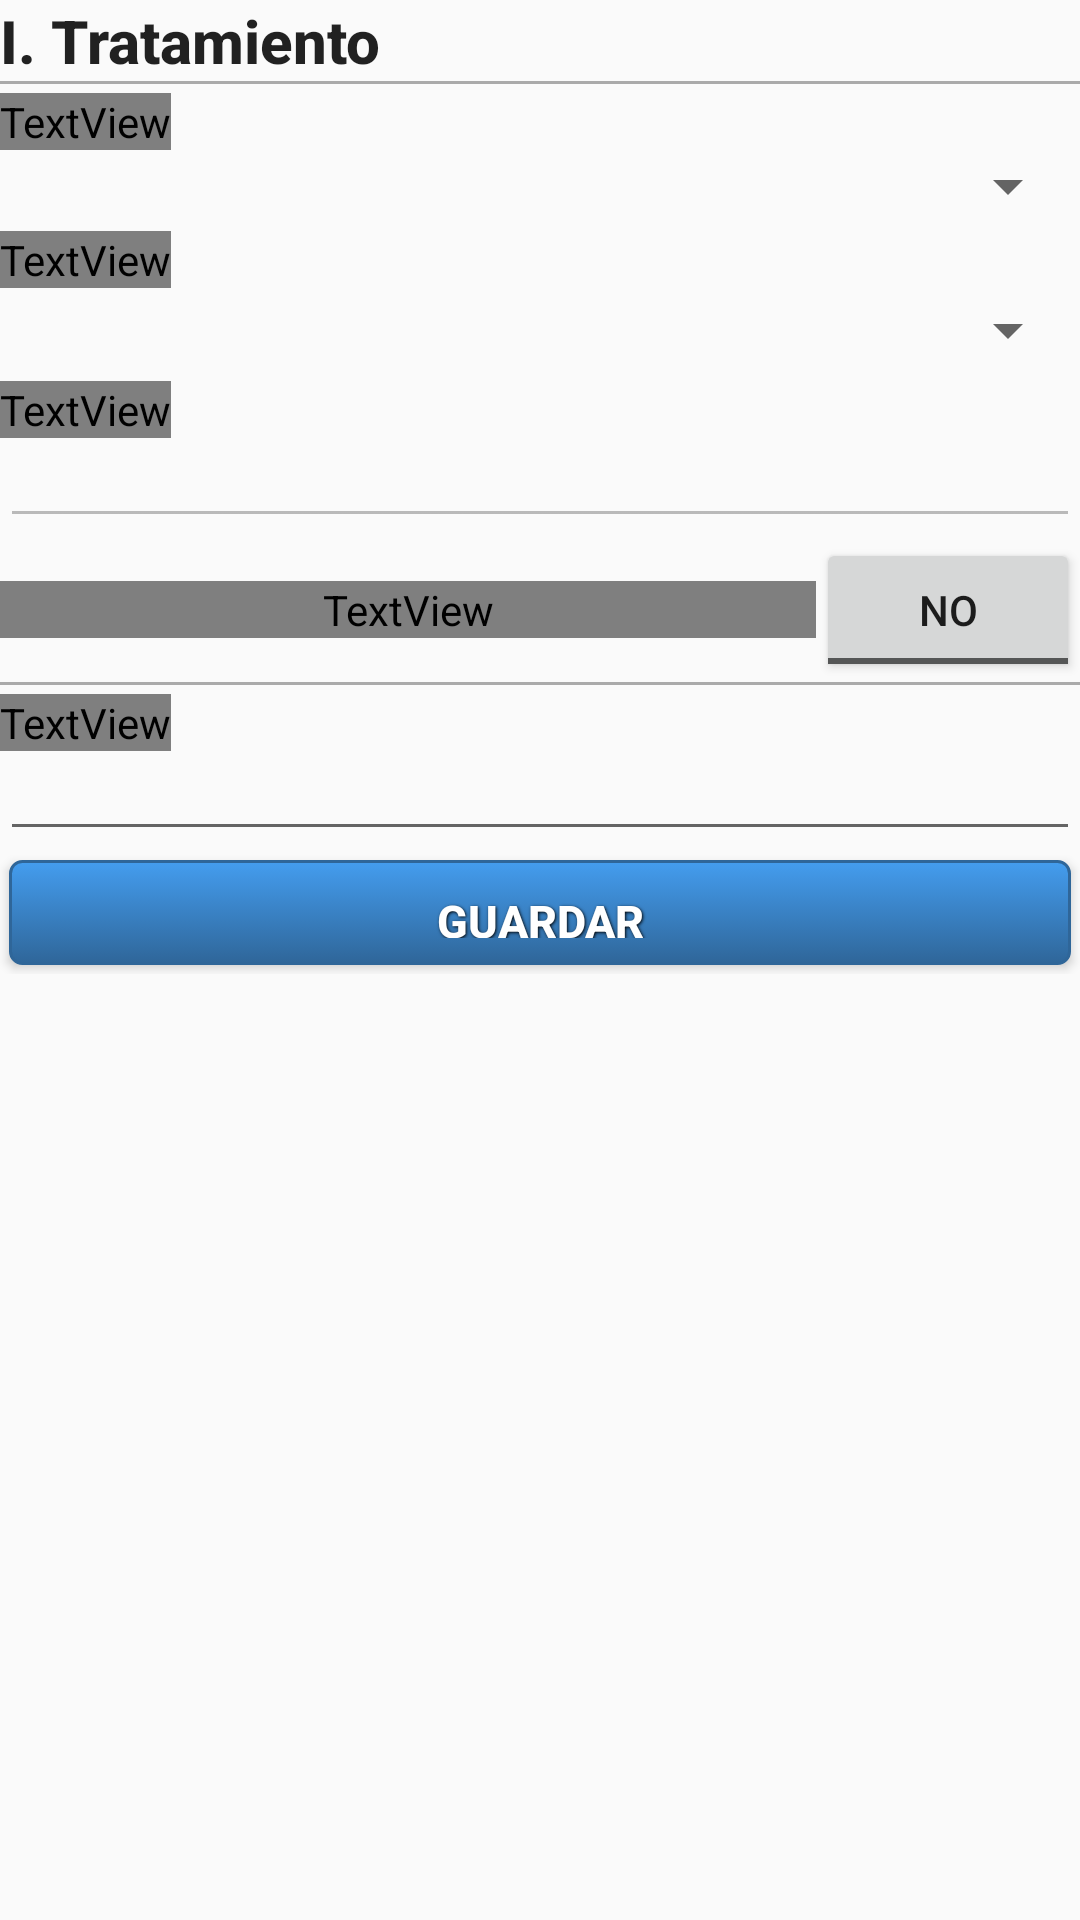

Layout XML and referenced resources for this Android screen:
<!-- AndroidManifest.xml: application theme AppTheme -->
<!-- res/layout/fragment_det_caso_menores_tratamiento.xml -->
<FrameLayout xmlns:android="http://schemas.android.com/apk/res/android"
    xmlns:tools="http://schemas.android.com/tools"
    android:layout_width="match_parent"
    android:layout_height="match_parent"
    tools:context="com.sci.sponce.prjappscmc.Fragment.DetCasoMenoresTratamientoFragment">


    <ScrollView
        android:layout_width="match_parent"
        android:layout_height="match_parent">

        <LinearLayout
            android:layout_width="match_parent"
            android:layout_height="wrap_content"
            android:orientation="vertical">

            <TextView
                android:id="@+id/lblTitulo"
                android:layout_width="wrap_content"
                android:layout_height="wrap_content"
                android:text="I. Tratamiento"
                android:textStyle="bold"
                android:textAppearance="?android:attr/textAppearanceSearchResultTitle" />

            <View
                android:layout_width="fill_parent"
                android:layout_height="1dp"
                android:padding="5dp"
                android:background="@android:color/darker_gray"
                android:paddingBottom="10dp"></View>

            <TextView
                android:id="@+id/textView20"
                android:layout_width="wrap_content"
                android:layout_height="wrap_content"
                android:text="1.1. Tratamiento"
                android:textStyle="bold"
                android:textAppearance="?android:attr/textAppearanceSmall"
                android:textSize="14dp"
                android:textColor="@drawable/list_item_text_selector"
                android:layout_marginTop="3dp" />

            <Spinner
                android:layout_width="match_parent"
                android:layout_height="fill_parent"
                android:id="@+id/spnTratamiento"
                android:spinnerMode="dialog"

                android:layout_gravity="center_vertical" />

            <TextView
                android:id="@+id/textView21"
                android:layout_width="wrap_content"
                android:layout_height="wrap_content"
                android:text="1.2. Dosis"
                android:textAppearance="?android:attr/textAppearanceSmall"
                android:textSize="14dp"
                android:textColor="@drawable/list_item_text_selector"
                android:layout_marginTop="3dp"
                android:textStyle="bold" />

            <Spinner
                android:layout_width="match_parent"
                android:layout_height="28dp"
                android:id="@+id/spnPreguntaTratamiento"
                android:spinnerMode="dialog" />

            <TextView
                android:id="@+id/textView22"
                android:layout_width="wrap_content"
                android:layout_height="wrap_content"
                android:text="1.3. Recomendaciones"
                android:textAppearance="?android:attr/textAppearanceSmall"
                android:textSize="14dp"
                android:textColor="@drawable/list_item_text_selector"
                android:layout_marginTop="3dp"
                android:textStyle="bold" />

            <EditText
                android:layout_width="match_parent"
                android:layout_height="wrap_content"
                android:inputType="textMultiLine"
                android:enabled="false"
                android:ems="10"
                android:id="@+id/txtRecomendaciones"
                android:textSize="12dp" />

            <LinearLayout
                android:layout_width="match_parent"
                android:layout_height="wrap_content">

                <TextView
                    android:id="@+id/textView2"
                    android:layout_width="wrap_content"
                    android:layout_height="wrap_content"
                    android:text="1.4. Entrego Referencia"
                    android:layout_gravity="center_vertical"
                    android:textAppearance="?android:attr/textAppearanceSmall"
                    android:textSize="14dp"
                    android:textColor="@drawable/list_item_text_selector"
                    android:textStyle="bold"
                    android:layout_weight="3" />

                <ToggleButton
                    android:id="@+id/tbn_entregoReferencia"
                    android:layout_width="wrap_content"
                    android:layout_height="wrap_content"

                    android:textOff="@string/no"
                    android:textOn="@string/si"

                    android:layout_gravity="right" />
            </LinearLayout>

            <View
                android:layout_width="fill_parent"
                android:layout_height="1dp"
                android:padding="5dp"
                android:background="@android:color/darker_gray"
                android:paddingBottom="10dp"></View>

            <TextView
                android:id="@+id/textView23"
                android:layout_width="wrap_content"
                android:layout_height="wrap_content"
                android:text="1.5. Observaciones"
                android:textAppearance="?android:attr/textAppearanceSmall"
                android:textSize="14dp"
                android:textColor="@drawable/list_item_text_selector"
                android:layout_marginTop="3dp"
                android:textStyle="bold" />

            <EditText
                android:layout_width="match_parent"
                android:layout_height="wrap_content"
                android:inputType="textMultiLine"
                android:ems="10"
                android:id="@+id/txtObservaciones"
                android:textSize="12dp" />

            <Button
                android:layout_width="match_parent"
                android:layout_height="35dp"
                android:background="@drawable/btn_blue"
                style="@style/ButtonText"
                android:text="Guardar"
                android:id="@+id/btnGuardarCasoNinoMenor"
                android:layout_marginTop="5dp" />

        </LinearLayout>
    </ScrollView>
</FrameLayout>
<!-- resources referenced by this layout -->
<resources>
  <!-- drawable btn_blue (drawable) -->
  <?xml version="1.0" encoding="utf-8"?>
  <selector xmlns:android="http://schemas.android.com/apk/res/android">
      <item android:state_pressed="true" >
          <shape>
              <solid android:color="#449def" />
              <stroke
                  android:width="1dp"
                  android:color="#2f6699" />
              <corners
                  android:radius="3dp" />
              <padding
                  android:left="5dp"
                  android:top="5dp"
                  android:right="5dp"
                  android:bottom="5dp" />
          </shape>
      </item>
      <item>
          <shape>
              <gradient
                  android:startColor="#449def"
                  android:endColor="#2f6699"
                  android:angle="270" />
              <stroke
                  android:width="1dp"
                  android:color="#2f6699" />
              <corners
                  android:radius="4dp" />
              <padding
                  android:left="10dp"
                  android:top="10dp"
                  android:right="10dp"
                  android:bottom="10dp" />
          </shape>
      </item>
  </selector>
  <string name="no">No</string>
  <string name="si">Si</string>
  <style name="ButtonText">
          <item name="android:layout_width">fill_parent</item>
          <item name="android:layout_height">wrap_content</item>
          <item name="android:textColor">#ffffff</item>
          <item name="android:gravity">center</item>
          <item name="android:layout_margin">3dp</item>
          <item name="android:textSize">15dp</item>
          <item name="android:textStyle">bold</item>
          <item name="android:shadowColor">#000000</item>
          <item name="android:shadowDx">1</item>
          <item name="android:shadowDy">1</item>
          <item name="android:shadowRadius">2</item>
      </style>
  <style name="AppTheme" parent="Theme.AppCompat.Light.DarkActionBar">
          
          <item name="colorPrimary">@color/colorPrimary</item>
          <item name="colorPrimaryDark">@color/colorPrimaryDark</item>
          <item name="colorAccent">@color/colorAccent</item>
      </style>
  <color name="colorPrimary">#3F51B5</color>
  <color name="colorPrimaryDark">#303F9F</color>
  <color name="colorAccent">#FF4081</color>
</resources>
